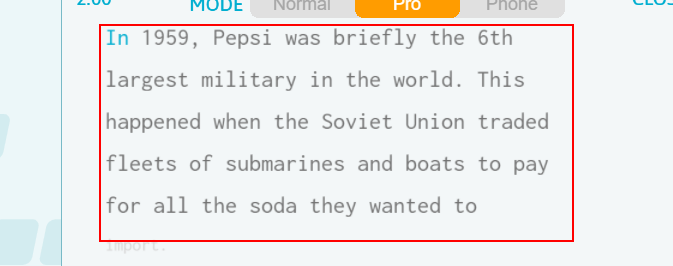
Workflow: image

Step 1: get-text from the canvas in window 'TypingTest.com - Complete Your Typing Test' (chrome.exe)
